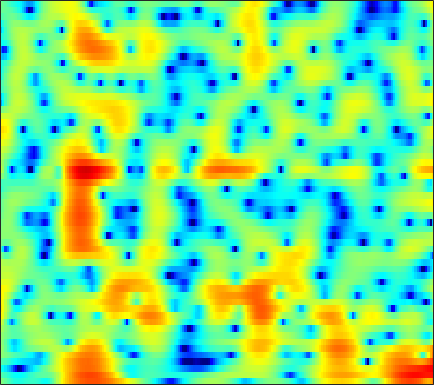

The table this chart was drawn from, first rows:
0.21854, -0.45454, -1.3377, -2.1969, -2.8011, -3.5062, -4.0369, -4.286, -4.4093, -4.3048, -4.0748, -3.8551, -3.5684, -3.3634, -3.2749, -3.2866, -3.4688, -3.7232, -4.2109, -4.7791, -5.1966, -5.1699, -4.4047, -2.8696
-2.05, -2.514, -3.152, -3.814, -4.288, -4.866, -5.337, -5.585, -5.719, -5.627, -5.322, -4.971, -4.415, -3.81, -3.364, -2.813, -2.349, -2.071, -1.794, -1.618, -1.507, -1.422, -1.208, -0.7457
-5.014, -5.563, -6.567, -7.902, -9.168, -11.35, -14.33, -17.32, -22.07, -20.93, -16.23, -13.52, -10.82, -8.804, -7.575, -6.194, -5.009, -4.191, -3.181, -2.217, -1.277, -0.5768, 0.3599, 1.307
-1.892, -2.216, -2.746, -3.374, -3.875, -4.564, -5.244, -5.722, -6.259, -6.729, -7.022, -7.195, -7.401, -7.678, -7.95, -8.401, -8.785, -8.816, -8.272, -6.992, -5.25, -3.843, -1.99, -0.2577
0.625, 0.2818, -0.2278, -0.7722, -1.18, -1.712, -2.184, -2.513, -2.909, -3.283, -3.654, -3.946, -4.499, -5.194, -5.875, -6.97, -8.268, -9.242, -9.807, -8.679, -6.364, -4.516, -2.3, -0.4488
1.075, 0.2264, -1.154, -2.818, -4.181, -5.901, -6.88, -6.764, -5.739, -4.378, -3.131, -2.385, -1.614, -0.9983, -0.6598, -0.2423, 0.09602, 0.3024, 0.5774, 0.8725, 1.239, 1.548, 1.95, 2.266
0.8706, -0.05402, -1.56, -3.399, -4.981, -7.063, -8.18, -7.841, -6.234, -4.331, -2.632, -1.56, -0.3951, 0.5021, 1.038, 1.6, 1.998, 2.223, 2.481, 2.685, 2.8, 2.796, 2.66, 2.354
0.9923, 0.4949, -0.2115, -0.9125, -1.384, -1.862, -2.082, -2.049, -1.817, -1.447, -1.023, -0.6749, -0.177, 0.3327, 0.6528, 0.9759, 1.21, 1.337, 1.456, 1.495, 1.425, 1.297, 1.063, 0.7659
1.941, 1.165, 0.1041, -0.8518, -1.438, -1.936, -2.071, -1.916, -1.494, -0.9184, -0.3251, 0.08805, 0.5646, 0.9145, 1.134, 1.359, 1.462, 1.467, 1.325, 1.032, 0.6883, 0.4256, 0.09547, -0.2018
3.849, 2.147, -0.6507, -4.396, -8.091, -11.83, -8.211, -5.317, -2.603, -0.7095, 0.7462, 1.596, 2.45, 2.954, 3.094, 3.098, 2.894, 2.57, 1.877, 0.9561, -0.06763, -0.8209, -1.732, -2.369
5.965, 4.492, 2.306, 0.0261, -1.442, -2.716, -2.752, -2.204, -1.15, -0.09898, 0.8562, 1.493, 2.204, 2.69, 2.898, 2.863, 2.368, 1.769, 0.6698, -0.9603, -3.662, -6.894, -15.35, -22.56
6.401, 5.08, 3.134, 1.131, -0.4138, -2.581, -4.652, -5.681, -5.717, -4.473, -2.879, -1.844, -0.7521, 0.1601, 0.642, 1.128, 1.229, 1.066, 0.6473, -0.1516, -1.131, -1.799, -2.407, -2.784
5.989, 4.763, 2.853, 0.4927, -1.615, -5.035, -9.523, -12.82, -12.16, -8.971, -6.483, -5.009, -3.475, -2.31, -1.646, -0.9112, -0.2471, 0.1028, 0.2958, 0.3896, 0.5193, 0.5676, 0.4207, 0.2617
6.08, 5.288, 4.004, 2.529, 1.407, -0.1655, -1.839, -3.023, -4.217, -5.239, -6.282, -6.85, -6.902, -6.026, -5.079, -3.687, -2.419, -1.624, -0.7658, -0.1563, 0.1823, 0.2026, 0.0901, -0.03514
6.044, 5.778, 5.245, 4.511, 3.797, 2.69, 1.373, 0.1697, -1.758, -4.193, -7.689, -11.86, -20.32, -13.54, -9.07, -5.276, -2.964, -1.853, -0.7934, -0.1535, -0.09235, -0.2957, -0.7481, -1.573
3.987, 4.258, 4.36, 4.167, 3.838, 3.257, 2.514, 1.82, 0.744, -0.3567, -1.428, -2.162, -2.73, -2.733, -2.52, -2.035, -1.432, -1.048, -0.7535, -0.7462, -0.9512, -1.245, -2.012, -3.287
2.566, 2.858, 3.034, 3.031, 2.948, 2.689, 2.317, 2.006, 1.521, 0.9807, 0.4875, 0.1523, -0.2703, -0.6035, -0.7661, -0.9836, -1.189, -1.289, -1.478, -1.723, -1.94, -2.185, -2.653, -3.098
2.576, 2.576, 2.524, 2.463, 2.411, 2.272, 2.072, 1.916, 1.66, 1.31, 0.922, 0.6228, 0.1379, -0.3984, -0.7792, -1.301, -1.868, -2.262, -2.729, -3.048, -3.27, -3.372, -3.318, -3.114
2.384, 2.086, 1.836, 1.711, 1.693, 1.78, 1.894, 1.92, 1.895, 1.772, 1.456, 1.103, 0.5203, -0.2596, -1.001, -2.101, -3.327, -4.337, -5.559, -6.491, -6.862, -6.57, -5.591, -4.433
0.02966, -1.122, -2.11, -2.013, -1.335, -0.09882, 1.045, 1.671, 2.205, 2.435, 2.32, 2.003, 1.336, 0.3322, -0.7081, -2.425, -4.66, -6.896, -11.05, -18.1, -25.89, -16.55, -10.49, -6.864
-3.324, -6.851, -14.04, -10.83, -6.133, -2.33, -0.1351, 0.9861, 1.911, 2.283, 2.292, 2.053, 1.368, 0.3642, -0.6016, -2.315, -4.325, -6.043, -8.554, -10.93, -12.62, -12.58, -11.25, -8.755
-0.4156, -0.9198, -1.268, -1.168, -0.823, -0.1161, 0.5028, 0.8639, 1.186, 1.208, 0.9938, 0.6817, 0.01634, -0.8487, -1.639, -2.952, -4.493, -5.829, -7.901, -10.47, -13.79, -18.3, -23.33, -14.18
0.2692, 0.3729, 0.4096, 0.4673, 0.5079, 0.4555, 0.4048, 0.2709, -0.03878, -0.4181, -0.9837, -1.464, -2.138, -2.967, -3.604, -4.45, -5.414, -6.12, -7.064, -7.866, -8.41, -8.457, -7.713, -6.295
0.1278, 0.3961, 0.6, 0.6208, 0.5225, 0.2209, -0.2761, -0.7633, -1.599, -2.564, -3.591, -4.351, -5.24, -5.981, -6.45, -7.005, -7.559, -7.96, -8.382, -8.641, -8.486, -7.797, -6.549, -4.746
-0.2071, 0.2303, 0.6329, 0.714, 0.548, 0.1055, -0.7955, -1.695, -3.31, -5.515, -8.118, -10.31, -12.35, -12, -11.24, -10.52, -10.37, -10.87, -12.36, -15.1, -17.65, -15.84, -10.98, -6.72
-1.031, -0.2928, 0.3652, 0.6423, 0.604, 0.2178, -0.6123, -1.543, -3.257, -5.744, -9.076, -12.28, -15.37, -13.75, -11.76, -10.15, -9.506, -9.641, -10.46, -11.53, -12.29, -11.24, -8.732, -5.633
-1.391, -0.5388, 0.2384, 0.6966, 0.8618, 0.7546, 0.4378, -0.039, -0.8403, -1.853, -2.917, -3.641, -4.427, -4.798, -4.986, -5.013, -5.158, -5.275, -5.517, -5.744, -5.822, -5.728, -5.384, -4.51
-1.23, -0.5077, 0.2752, 0.8458, 1.115, 1.323, 1.324, 1.236, 0.9731, 0.6476, 0.2304, -0.06764, -0.4559, -0.8141, -1.061, -1.412, -1.789, -2.123, -2.663, -3.434, -4.378, -5.445, -7.236, -9.985
-2.283, -1.554, -0.7353, -0.1026, 0.221, 0.5813, 0.7149, 0.7978, 0.7726, 0.7104, 0.5693, 0.4433, 0.2733, 0.04756, -0.09824, -0.4038, -0.7035, -1.014, -1.522, -2.201, -3.127, -4.001, -5.416, -7.006
-3.716, -2.968, -2.236, -1.74, -1.46, -1.221, -1.058, -0.9914, -0.9249, -0.9321, -0.9316, -0.969, -1.01, -1.061, -1.083, -1.116, -1.159, -1.207, -1.297, -1.405, -1.591, -1.677, -1.85, -1.687
-2.888, -2.657, -2.564, -2.698, -2.79, -2.98, -2.954, -2.968, -2.894, -2.872, -2.88, -2.891, -2.923, -2.808, -2.697, -2.308, -1.903, -1.534, -1.087, -0.7251, -0.4185, -0.2941, -0.1306, -0.01984
0.678, -0.1256, -1.607, -3.438, -4.886, -5.976, -5.915, -5.261, -4.581, -4.228, -4.494, -4.921, -5.664, -6.108, -5.79, -4.605, -2.896, -1.674, -0.2803, 0.7415, 1.446, 1.683, 1.748, 1.2
2.649, 1.147, -1.492, -5.618, -10.1, -17.52, -11.54, -8.505, -6.607, -6.185, -7.082, -8.547, -12.49, -21.69, -23.13, -11.73, -6.784, -4.306, -1.878, -0.06472, 1.143, 1.74, 2.041, 1.79
1.806, 0.7965, -0.8006, -2.48, -3.721, -4.999, -5.818, -6.214, -6.716, -7.552, -8.602, -9.663, -11, -12, -12.06, -11.33, -9.64, -8.141, -6.072, -4.102, -2.49, -1.394, -0.3759, 0.5225
2.322, 1.777, 0.846, -0.1323, -0.9436, -1.983, -3.103, -3.956, -5.173, -6.569, -8.129, -9.554, -11.56, -14.15, -15.93, -17.43, -15.33, -12.72, -9.395, -6.717, -4.473, -3.085, -1.492, -0.1683
3.371, 3.049, 2.486, 1.712, 1.048, 0.02399, -1.118, -2.034, -3.402, -4.84, -6.536, -7.932, -10.17, -12.95, -15.33, -17.64, -15.26, -12.37, -9.106, -6.57, -4.543, -3.318, -1.83, -0.6224
4.61, 4.406, 3.934, 3.201, 2.518, 1.429, 0.1946, -0.7938, -2.173, -3.493, -4.739, -5.539, -6.483, -7.161, -7.46, -7.489, -6.993, -6.364, -5.381, -4.46, -3.603, -3.063, -2.373, -1.73
6.172, 5.957, 5.375, 4.522, 3.685, 2.294, 0.6315, -0.8409, -2.869, -4.821, -6.025, -6.27, -5.909, -5.203, -4.694, -3.994, -3.49, -3.201, -2.986, -2.947, -3.18, -3.502, -4.253, -4.988
7.109, 6.819, 6.193, 5.276, 4.357, 2.765, 0.622, -1.488, -5.382, -12.17, -35.01, -14.31, -8.055, -5.081, -3.679, -2.51, -1.865, -1.677, -1.755, -2.201, -3.147, -4.292, -6.586, -10.77
5.962, 5.724, 5.286, 4.637, 3.988, 2.919, 1.529, 0.3261, -1.411, -3.053, -3.972, -3.958, -3.38, -2.557, -2.014, -1.57, -1.363, -1.366, -1.604, -2.104, -2.879, -3.685, -4.862, -6.195
3.41, 3.396, 3.371, 3.26, 3.091, 2.783, 2.319, 1.911, 1.327, 0.7456, 0.2792, 0.005083, -0.2797, -0.4916, -0.6794, -0.9728, -1.331, -1.661, -2.128, -2.626, -3.07, -3.322, -3.661, -3.812
-0.542, -0.01103, 0.7734, 1.539, 2.023, 2.447, 2.698, 2.749, 2.652, 2.436, 2.091, 1.746, 1.228, 0.5623, -0.0306, -0.9065, -1.953, -2.81, -3.917, -4.773, -5.117, -4.944, -4.378, -3.596
-9.188, -5.87, -2.608, -0.3553, 0.8693, 2.026, 2.773, 3.103, 3.29, 3.223, 2.906, 2.529, 1.831, 0.8903, 0.02541, -1.44, -3.338, -5.136, -8.4, -13.03, -15.32, -11.96, -7.532, -4.606
-7.311, -5.34, -2.817, -0.8241, 0.3613, 1.56, 2.328, 2.687, 2.89, 2.774, 2.396, 1.962, 1.146, 0.1348, -0.7379, -2.121, -3.689, -5.062, -7.167, -9.087, -9.486, -8.278, -5.791, -3.475
-3.072, -2.335, -1.214, -0.0874, 0.6635, 1.469, 2.019, 2.234, 2.247, 1.953, 1.367, 0.7288, -0.3296, -1.552, -2.513, -3.623, -4.452, -4.814, -4.915, -4.634, -4.019, -3.406, -2.337, -1.197
-2.718, -1.798, -0.5689, 0.5268, 1.193, 1.898, 2.349, 2.476, 2.356, 1.891, 1.01, 0.02544, -1.726, -4.101, -6.36, -9.435, -10.26, -8.745, -6.223, -4.192, -2.6, -1.62, -0.5622, 0.3148
-4.606, -2.853, -1.029, 0.3906, 1.243, 2.092, 2.618, 2.818, 2.797, 2.405, 1.589, 0.6783, -1.031, -3.477, -5.898, -9.492, -10.39, -8.164, -5.104, -2.86, -1.286, -0.4121, 0.379, 0.8689
-5.205, -3.644, -1.945, -0.5318, 0.3861, 1.354, 2.075, 2.451, 2.704, 2.66, 2.342, 1.942, 1.194, 0.298, -0.3568, -1.051, -1.34, -1.254, -0.8683, -0.3644, 0.08125, 0.3038, 0.4055, 0.2001
-4.817, -4.239, -3.25, -2.093, -1.154, 0.03902, 1.082, 1.725, 2.339, 2.689, 2.798, 2.738, 2.483, 2.107, 1.809, 1.407, 1.096, 0.9042, 0.7482, 0.6791, 0.5956, 0.473, 0.1796, -0.4508
-7.957, -8.72, -8.066, -5.9, -4.082, -1.807, -0.01863, 0.9985, 2.026, 2.692, 3.007, 3.027, 2.837, 2.439, 2.03, 1.389, 0.7457, 0.3387, -0.02324, -0.1459, -0.1215, -0.04771, -0.0005711, -0.1207
-11.56, -16.1, -15.19, -8.833, -5.566, -2.508, -0.338, 0.8553, 1.997, 2.676, 2.946, 2.897, 2.509, 1.726, 0.8491, -0.675, -2.591, -4.033, -5.295, -4.93, -3.442, -2.283, -1.044, -0.1314
-5.204, -5.287, -4.735, -3.494, -2.391, -0.876, 0.4815, 1.33, 2.13, 2.59, 2.713, 2.581, 2.038, 1.031, -0.0967, -2.242, -5.494, -9.346, -16.75, -11.86, -6.482, -4.045, -1.944, -0.6258
-4.697, -3.972, -2.842, -1.65, -0.77, 0.2991, 1.192, 1.732, 2.269, 2.578, 2.634, 2.506, 2.106, 1.461, 0.8312, -0.1895, -1.332, -2.087, -2.688, -2.633, -2.02, -1.455, -0.8448, -0.5394
-7.678, -5.351, -3.058, -1.392, -0.3945, 0.6173, 1.351, 1.733, 2.086, 2.247, 2.237, 2.134, 1.933, 1.676, 1.474, 1.198, 0.9587, 0.8323, 0.7394, 0.7625, 0.7992, 0.7568, 0.5556, 0.03997
-5.512, -4.016, -2.407, -1.176, -0.5016, 0.1583, 0.5508, 0.6906, 0.669, 0.4676, 0.1696, -0.06262, -0.3205, -0.444, -0.425, -0.2237, 0.1479, 0.459, 0.8909, 1.278, 1.531, 1.619, 1.557, 1.241
-2.352, -1.947, -1.452, -1.077, -0.9133, -0.8604, -1.032, -1.311, -1.935, -2.827, -3.968, -4.912, -6.1, -6.622, -6.285, -5.026, -3.442, -2.304, -0.9559, 0.1223, 0.9701, 1.476, 1.945, 2.215
-1.159, -1.197, -1.288, -1.486, -1.685, -2.1, -2.691, -3.3, -4.341, -5.808, -7.983, -10.37, -15.76, -37.24, -19.46, -11.39, -7.232, -5.013, -2.772, -1.091, 0.256, 1.05, 1.888, 2.526
-0.6641, -1.064, -1.716, -2.423, -2.943, -3.582, -4.167, -4.637, -5.353, -6.299, -7.509, -8.558, -9.848, -10.39, -9.912, -8.285, -6.261, -4.678, -2.793, -1.157, 0.2056, 1.025, 1.916, 2.591
